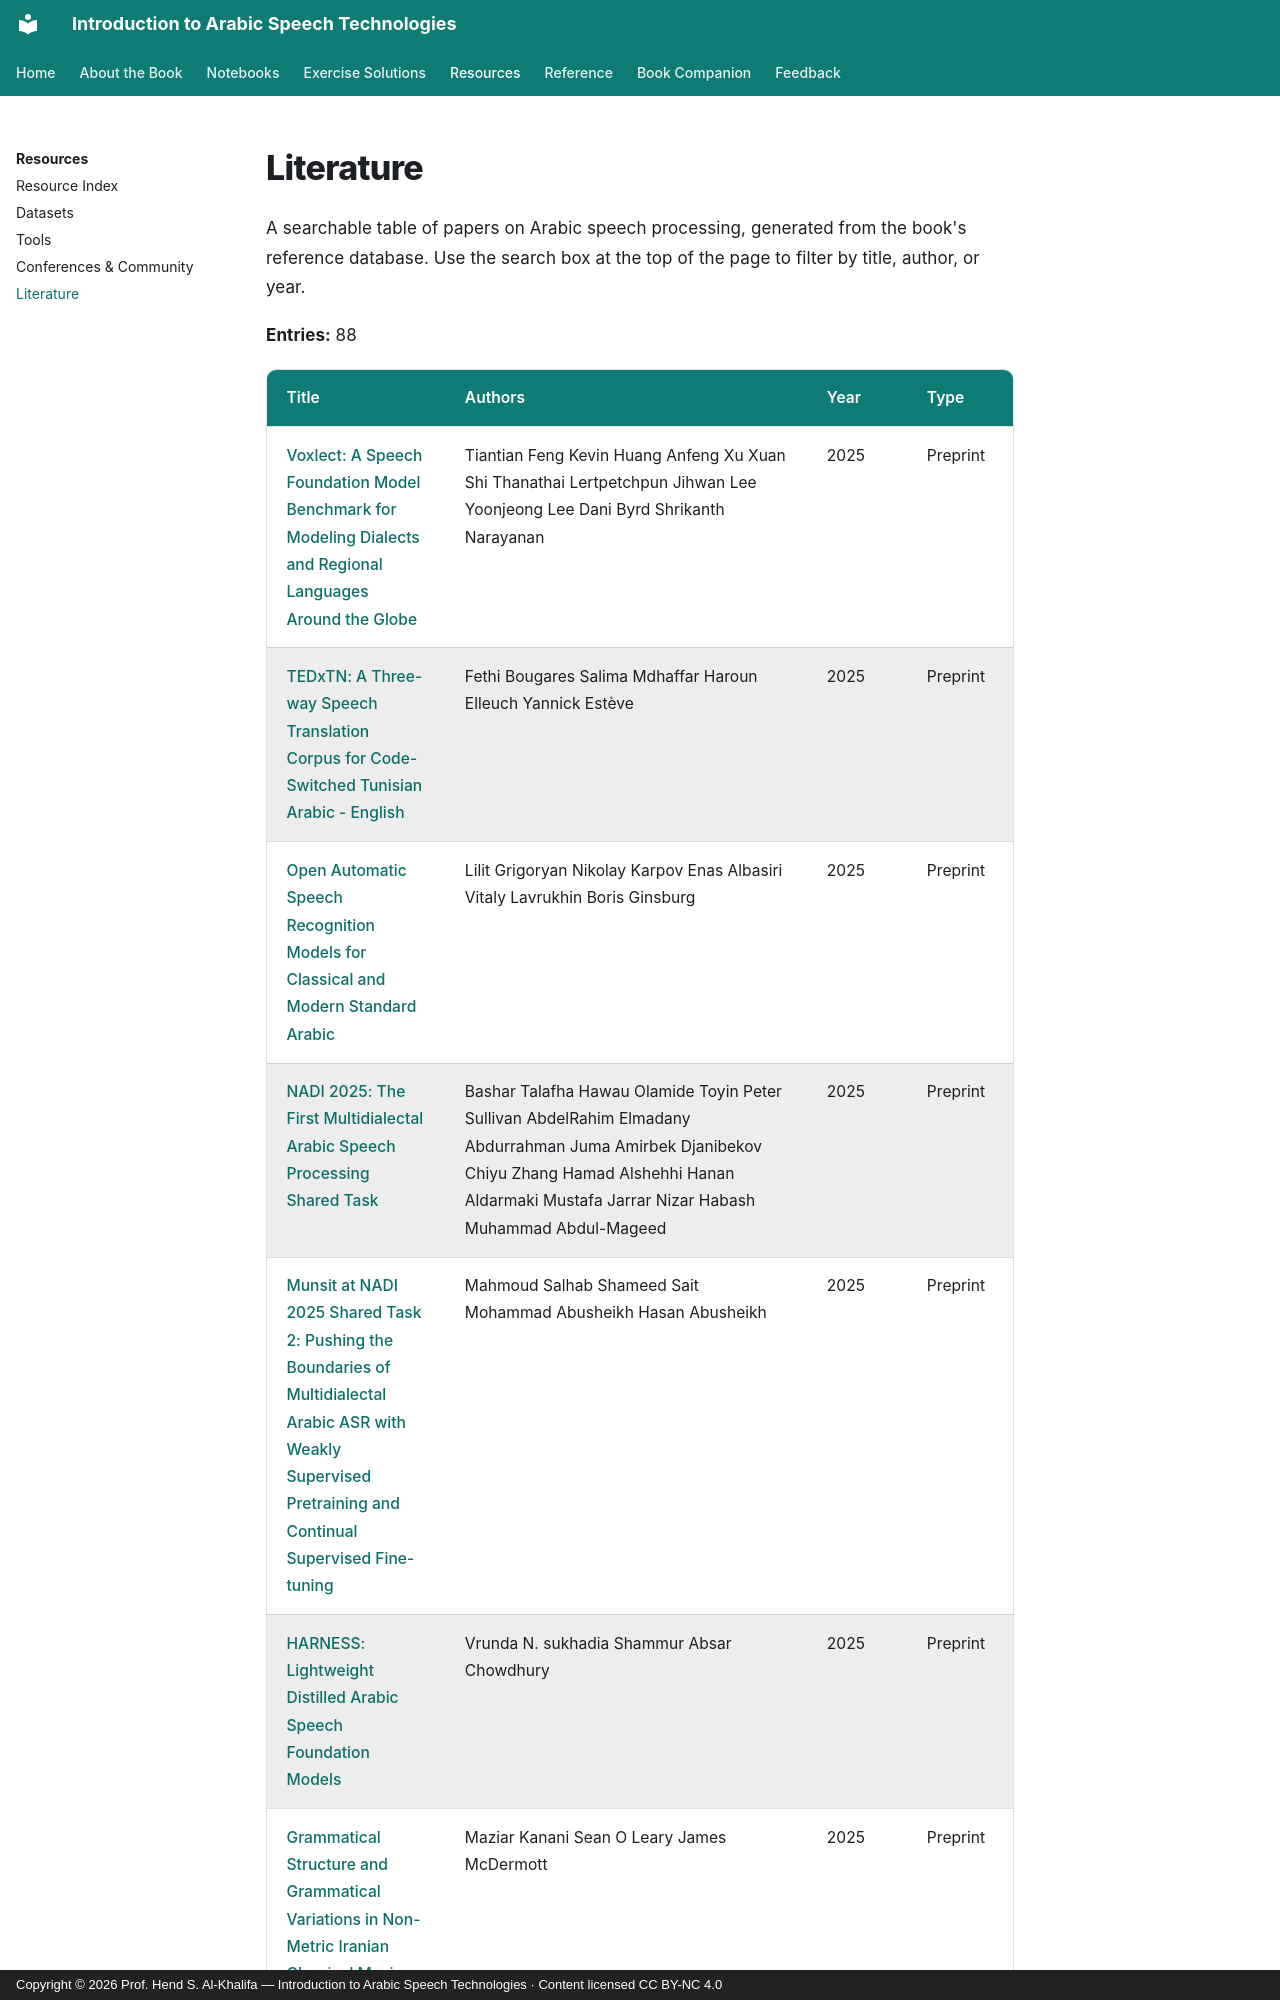

repository: arabic-speech-book/arabic-speech-book.github.io · page: resources/literature/index.html · generator: mkdocs · copyright: Copyright © 2026 Prof. Hend S. Al-Khalifa — Introduction to Arabic Speech Technologies · Content licensed CC BY-NC 4.0

# Literature

A searchable table of papers on Arabic speech processing, generated from the book's reference database. Use the search box at the top of the page to filter by title, author, or year.

**Entries:** 88
